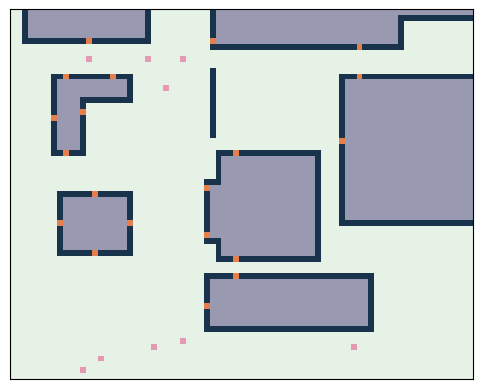

The matplotlib source for this figure:
import numpy as np
import matplotlib.pyplot as plt
from matplotlib.colors import ListedColormap

#####################################################
### NOTE: COORDS ARE IN (LAT, LON) MEANING (Y, X) ###
### THAT IS HOW MATRICES HANDLE IT, AND ALSO MAPS ###
#####################################################

# options for materials. If you add one, add it to the colormap too
material = {
    "open": 0,
    "paved": 1,
    "door": 2,
    "blocked": 3,
    "interior": 4,
    "poi": 5
}

color_map = {
    0: (0.9, 0.95, 0.9),    # open
    1: (0.7, 0.7, 0.8),     # paved
    2: (0.9, 0.5, 0.3),     # door
    3: (0.1, 0.2, 0.3),     # blocked
    4: (0.6, 0.6, 0.7),     # interior
    5: (0.9, 0.6, 0.7)      # point of interest (staircase, quad)
}

# https://www.latlong.net/
# try to keep the bottom left corner first and top right second. It doesn't matter for the code,
# but it can help with making sure the doors are properly aligned with the buildings
buildings = {
    "eb": ((40.246081,-111.648444), (40.246474,-111.647306)),
    "clyde1": ((40.246591,-111.648354), (40.247315,-111.647668)),
    "clyde2": ((40.246698,-111.648447),(40.247111,-111.647831)),
    "marb": ((40.246622,-111.649448), (40.247032,-111.648960)),
    "kennedy1": ((40.247321,-111.649504), (40.247747,-111.649274)),
    "kennedy2": ((40.247673,-111.649504), (40.247850,-111.648971)),
    "bike racks": ((40.247416,-111.648414), (40.247878,-111.648414)),
    "wilk1": ((40.248023,-111.648414),(40.248707,-111.647110)),
    "wilk2": ((40.248236,-111.647775),(40.249063,-111.646353)),
    "wilk parking": ((40.246840,-111.647523), (40.247830,-111.64656)),
    "hbll1": ((40.248073,-111.649679),(40.248422,-111.648825)),
    "hbll2": ((40.248229,-111.649385),(40.249363,-111.649116)),
    "hbll3": ((40.248593,-111.649754),(40.248999,-111.648739)),
}

# bridges from interiors to exteriors. Make CERTAIN these fall on the exact lines of the exteriors they touch
doors = {
    "eb": [(40.246253,-111.648444), (40.246474,-111.648222)],
    "clyde": [(40.247062,-111.648447), (40.246739,-111.648447), (40.247315,-111.648222), 
              (40.246591,-111.648222)],
    "marb": [(40.246622,-111.649200), (40.246830,-111.648960), (40.247032,-111.649200), 
             (40.246830,-111.649448)],
    "kennedy": [(40.247321,-111.649395), (40.247573,-111.649504), (40.247850,-111.649400), 
                (40.247850,-111.649094), (40.247580,-111.649274)],
    "wilk": [(40.248062,-111.648414), (40.248023,-111.647389), (40.248833,-111.647775), 
             (40.248707,-111.648289)],
    "wilk parking sidewalk points": [(40.247830,-111.647389), (40.247391,-111.647523)],
    "library": [(40.248073,-111.649249), (40.249227,-111.649385), (40.249227,-111.649116)]
}

# points of interest that aren't doors
poi = {
    "south street": [(40.245824,-111.649303), (40.245877,-111.649180), 
                     (40.245992,-111.648810), (40.246008,-111.648579), (40.245957,-111.647407)],
    "central strip": [(40.247971,-111.648609), (40.247971,-111.648838), 
                      (40.247971,-111.649251), (40.247971,-111.649999)],
    "little study zone": [(40.247759,-111.648712)],
}

"""Generates a rectangular space with doors in the corners."""
def simple_space(y, x, mode):
    array = np.zeros((y, x), dtype=np.uint8)
    # doors in the corners
    if (mode == "corners"):
        array[0, 0] = material["door"]
        array[y-1, 0] = material["door"]
        array[0, x-1] = material["door"]
        array[y-1, x-1] = material["door"]
    elif (mode == "corridor"):
        array[y//2, 0] = material["door"]
        array[y//2, x-1] = material["door"]

    return array

"""Alters the incoming map by adding a blocked zone between the specified points."""
def building(map, p1, p2):
    y1, x1 = p1
    y2, x2 = p2

    miny = np.minimum(y1, y2) - 0.5
    maxy = np.maximum(y1, y2) + 0.5
    minx = np.minimum(x1, x2) - 0.5
    maxx = np.maximum(x1, x2) + 0.5

    w = maxy - miny
    h = maxx - minx
    # a building, bottom-left is (miny, minx)
    r, c = np.indices(map.shape)
    # only put down a building where there is not already one
    mask1 = (np.abs(r - (w/2 + miny)) < w/2) & (np.abs(c - (h/2 + minx)) < h/2) & (map == material["open"])
    map[mask1] = material["blocked"]

    # fill the interiors of buildings with walkable spaces
    mask2 = (np.abs(r - (w/2 + miny)) < w/2 - 1) & (np.abs(c - (h/2 + minx)) < h/2 - 1)
    map[mask2] = material["interior"]

    return map

"""Returns the total number of paved spaces in the map, multiplied by the cost per paved square"""
def cost(map, units):
    return np.count_nonzero(map == material["paved"])*units    

"""Prints the map out in plain text, for the small ones"""
def print_map(map):
    print(np.flip(map, 0))

"""Plots the map nice and pretty with colors and such"""
def plot_map(map):
    cmap = ListedColormap([color_map[i] for i in sorted(color_map.keys())])

    plt.figure()
    plt.imshow(map, cmap=cmap, origin="lower", vmin=0, vmax=len(color_map)-1)
    plt.xticks([])
    plt.yticks([])
    plt.gca().set_aspect('equal')
    plt.show()

"""Builds a map of campus between two coordinates"""
def campus(resolution, p1, p2):
    y1, x1 = p1
    y2, x2 = p2

    miny = np.minimum(y1, y2)
    maxy = np.maximum(y1, y2)
    minx = np.minimum(x1, x2)
    maxx = np.maximum(x1, x2)

    w = maxy - miny
    h = maxx - minx

    # convert from lat/long to scaled, integer coordinates
    mind = np.minimum(w, h)
    scale = int(resolution/mind)
    w = int(w*scale)
    h = int(h*scale)

    map = np.zeros((w, h), dtype=np.uint8)

    for c1, c2 in buildings.values():
        point1 = (int(scale*(c1[0] - miny)), int(scale*(c1[1] - minx)))
        point2 = (int(scale*(c2[0] - miny)), int(scale*(c2[1] - minx)))
        map = building(map, point1, point2)

    for door_list in doors.values():
        for d in door_list:
            y = int(scale*(d[0] - miny))
            x = int(scale*(d[1] - minx))

            # don't plot a door if it's index is negative
            if 0 <= y < map.shape[0] and 0 <= x < map.shape[1]:
                map[y, x] = material["door"]

    for poi_list in poi.values():
        for p in poi_list:
            y = int(scale*(p[0] - miny))
            x = int(scale*(p[1] - minx))

            # don't plot a door if it's index is negative
            if 0 <= y < map.shape[0] and 0 <= x < map.shape[1]:
                map[y, x] = material["poi"]

    return map

"""Returns a list of points that must be visitable (doors and pois)"""
def visitables(map):
    spots = np.argwhere(np.isin(map, [material["door"], material["poi"]]))
    return spots

if __name__ == "__main__":
    # basic = simple_space(6, 6, "corners")
    # print_array(basic)
    # print(cost(basic, 10))
    # plot_grid(basic)

    # basic = simple_space(5, 5, "corridor")
    # plot_grid(basic)

    campus_plot = campus(64, (40.245751,-111.649794), (40.248344,-111.646590))
    plot_map(campus_plot)
    # print(visitables(campus_plot).shape)
